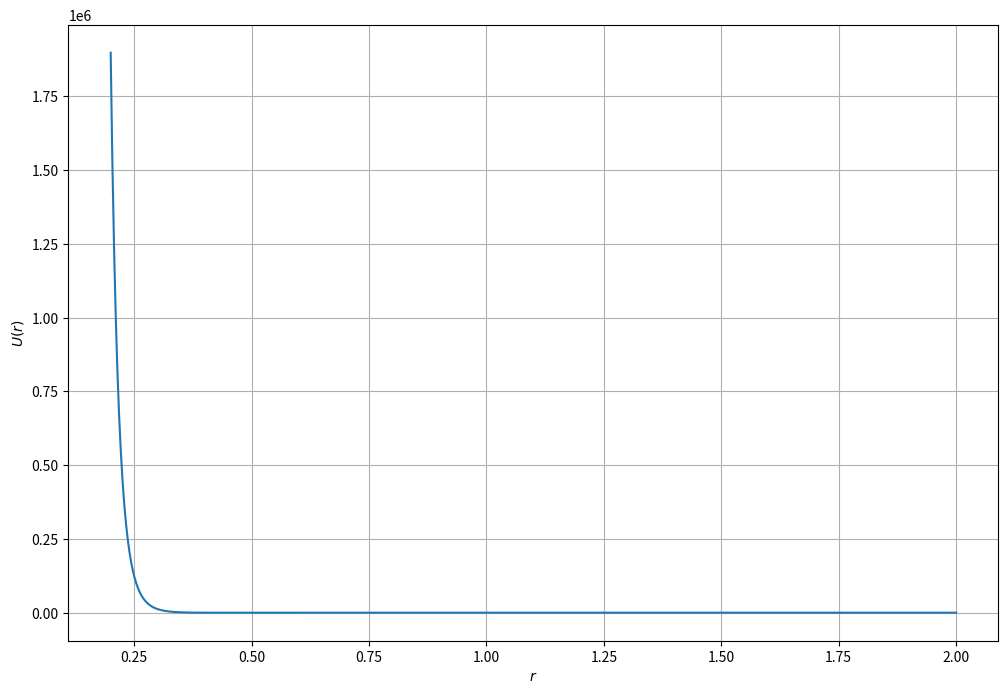
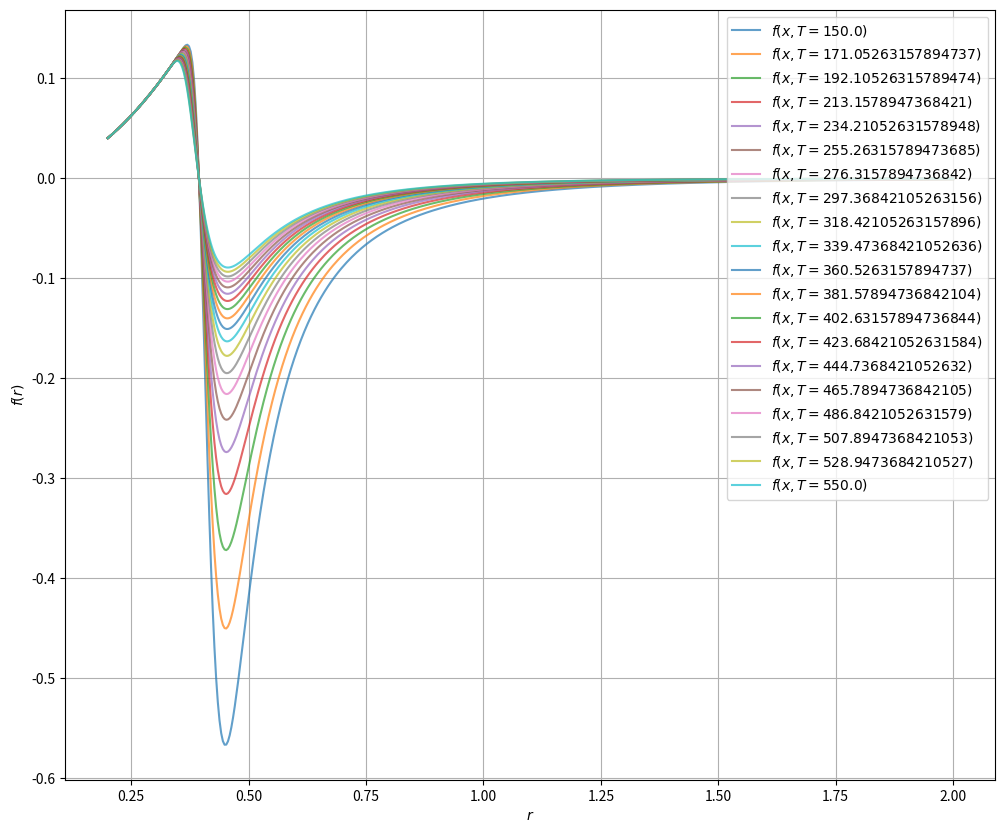

Source code (Python) for these figures, in order:
from numpy import *
from matplotlib.pyplot import *
from scipy.integrate import quad

def U(r, eps=140, sigma=0.3943):
    x = (sigma / (1.0*r))**6
    return 4.0*eps*(x**2 - x)


def f(r, T, kB=0.693):
    return r**2 * (1.0 - exp(-U(r)/(kB*T)))

x = linspace(0.2, 2, 500)

#############################
#                           #
# Plotten Sie das Potential #
#                           #
#############################
figure(figsize=(12,8))
plot(x, U(x))
xlabel(r"$r$")
ylabel(r"$U(r)$")
grid(True)
show()

###############################
#                             #
# Plotten Sie den Integranden #
#                             #
###############################
figure(figsize=(12,10))
for T in linspace(150, 550, 20):
    plot(x, f(x, T), alpha=0.7, label="$f(x, T=%s)$" % T)
xlabel(r"$r$")
ylabel(r"$f(r)$")
legend(loc="upper right")
grid(True)
show()

# Integrationsintervall
a = 0.01
b = 10

#################################################
#                                               #
# Implementieren Sie eine Monte-Carlo Quadratur #
#                                               #
#################################################
def monte_carlo(f, a, b, N):
    # generate N samples in [a,b]
    r = random.rand(N)
    r = a + (b - a) * r
    # volume of domain [a,b]
    vol = 1.0 * (b - a)
    # eval function at sample pts
    y = f(r)
    # eval integral
    I = sum(y) / N
    # compute square of var
    if (N > 1):
        var2 = (sum(y**2)/N - I**2) / (N-1)
    else:
        var2 = 0.
    return I*vol, var2*vol**2

Iref, _ = quad(lambda r: f(r, 300), a, b)
print("B_2 (reference) = %f" % Iref)

I, _ = monte_carlo(lambda r: f(r, 300), a, b, 500000)
print("B_2 = %f" % I)
